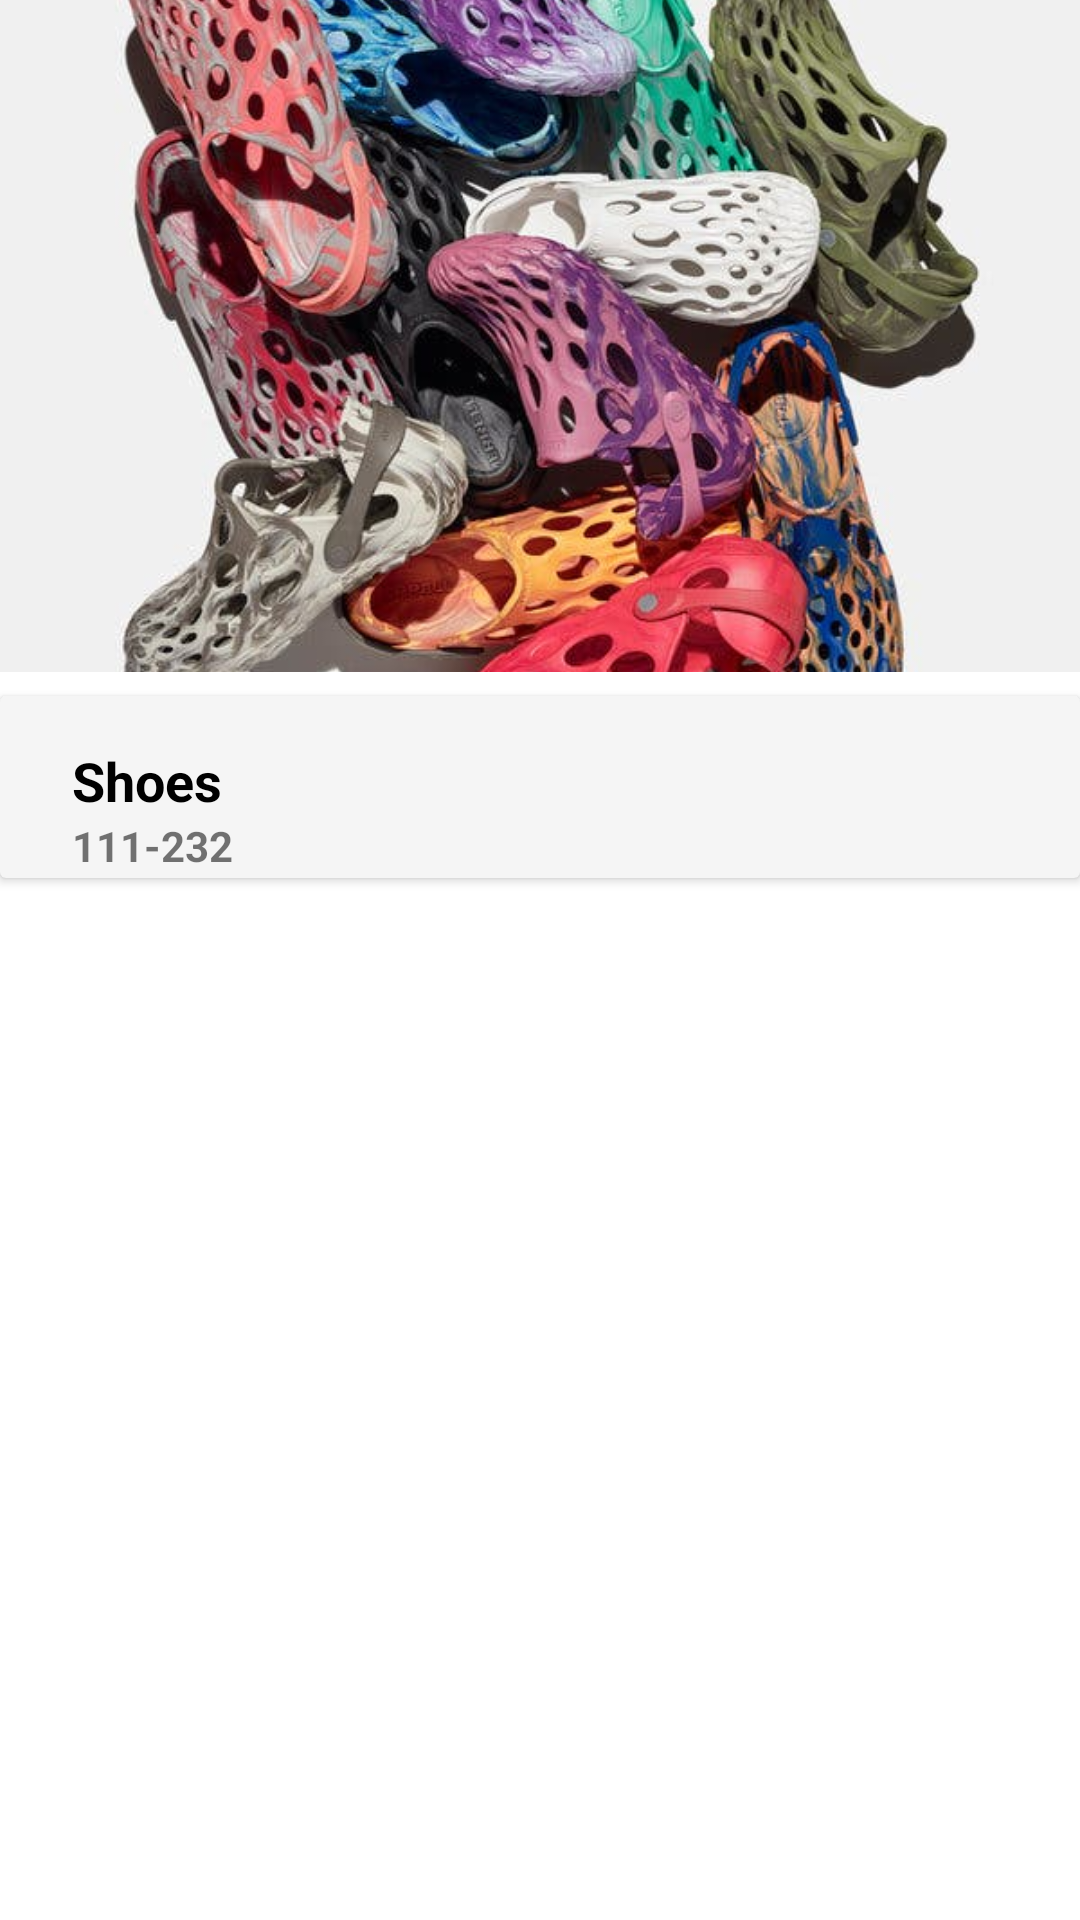

Write the Android layout XML for this screen, with the resource values it uses.
<!-- AndroidManifest.xml: application theme Theme.Pk_Discount -->
<!-- res/layout/activity_product_detail.xml -->
<?xml version="1.0" encoding="utf-8"?>
<androidx.constraintlayout.widget.ConstraintLayout xmlns:android="http://schemas.android.com/apk/res/android"
    xmlns:app="http://schemas.android.com/apk/res-auto"
    xmlns:tools="http://schemas.android.com/tools"
    android:layout_width="match_parent"
    android:layout_height="match_parent"
    tools:context=".ProductDetail">

    <ImageView
        android:id="@+id/imageView4"
        android:layout_width="0dp"
        android:layout_height="0dp"
        android:scaleType="centerCrop"
        app:layout_constraintBottom_toTopOf="@+id/guideline2"
        app:layout_constraintEnd_toEndOf="parent"
        app:layout_constraintStart_toStartOf="parent"
        app:layout_constraintTop_toTopOf="parent"
        app:srcCompat="@drawable/k_shoe" />

    <androidx.cardview.widget.CardView
        android:id="@+id/cardView"
        android:layout_width="match_parent"
        android:layout_height="0dp"
        android:layout_marginTop="8dp"
        android:layout_marginBottom="8dp"
        app:cardBackgroundColor="#F5F5F5"
        app:layout_constraintBottom_toTopOf="@+id/guideline4"
        app:layout_constraintEnd_toEndOf="parent"
        app:layout_constraintStart_toStartOf="parent"
        app:layout_constraintTop_toBottomOf="@id/guideline2">

        <androidx.constraintlayout.widget.ConstraintLayout
            android:layout_width="match_parent"
            android:layout_height="match_parent">

            <TextView
                android:id="@+id/textView13"
                android:layout_width="wrap_content"
                android:layout_height="wrap_content"
                android:layout_marginStart="24dp"
                android:layout_marginTop="16dp"
                android:text="Shoes"
                android:textAlignment="center"
                android:textColor="#000000"
                android:textSize="18sp"
                android:textStyle="bold"
                app:layout_constraintStart_toStartOf="parent"
                app:layout_constraintTop_toTopOf="parent" />

            <TextView
                android:id="@+id/textView14"
                android:layout_width="wrap_content"
                android:layout_height="wrap_content"
                android:text="111-232"
                android:textAlignment="center"
                android:textSize="14sp"
                android:textStyle="bold"
                app:layout_constraintStart_toStartOf="@+id/textView13"
                app:layout_constraintTop_toBottomOf="@+id/textView13" />

            <TextView
                android:id="@+id/textView15"
                android:layout_width="wrap_content"
                android:layout_height="wrap_content"
                android:layout_marginEnd="24dp"
                android:clickable="true"
                android:text="S"
                android:textAlignment="center"
                android:textColor="#000000"
                android:textSize="24sp"
                android:textStyle="bold"
                android:visibility="gone"
                app:layout_constraintBottom_toBottomOf="@+id/textView14"
                app:layout_constraintEnd_toStartOf="@+id/textView16"
                app:layout_constraintTop_toTopOf="@+id/textView13" />

            <TextView
                android:id="@+id/textView16"
                android:layout_width="wrap_content"
                android:layout_height="wrap_content"
                android:layout_marginEnd="24dp"
                android:clickable="true"
                android:text="M"
                android:textAlignment="center"
                android:textColor="#000000"
                android:textSize="24sp"
                android:textStyle="bold"
                android:visibility="gone"
                app:layout_constraintBottom_toBottomOf="@+id/textView15"
                app:layout_constraintEnd_toStartOf="@+id/textView17"
                app:layout_constraintTop_toTopOf="@+id/textView15" />

            <TextView
                android:id="@+id/textView17"
                android:layout_width="wrap_content"
                android:layout_height="wrap_content"
                android:layout_marginEnd="24dp"
                android:clickable="true"
                android:text="L"
                android:textAlignment="center"
                android:textColor="#000000"
                android:textSize="24sp"
                android:textStyle="bold"
                android:visibility="gone"
                app:layout_constraintBottom_toBottomOf="@+id/textView16"
                app:layout_constraintEnd_toEndOf="parent"
                app:layout_constraintTop_toTopOf="@+id/textView16" />
        </androidx.constraintlayout.widget.ConstraintLayout>
    </androidx.cardview.widget.CardView>

    <androidx.constraintlayout.widget.Guideline
        android:id="@+id/guideline2"
        android:layout_width="wrap_content"
        android:layout_height="wrap_content"
        android:orientation="horizontal"
        app:layout_constraintGuide_percent="0.35" />

    <androidx.constraintlayout.widget.Guideline
        android:id="@+id/guideline4"
        android:layout_width="wrap_content"
        android:layout_height="wrap_content"
        android:orientation="horizontal"
        app:layout_constraintGuide_percent="0.47" />

    <androidx.recyclerview.widget.RecyclerView
        android:id="@+id/rvLinks"
        android:layout_width="match_parent"
        android:layout_height="0dp"
        android:layout_marginTop="8dp"
        app:layout_constraintBottom_toBottomOf="parent"
        app:layout_constraintEnd_toEndOf="parent"
        app:layout_constraintStart_toStartOf="parent"
        app:layout_constraintTop_toBottomOf="@+id/cardView"
        tools:listitem="@layout/recycler_links" />

</androidx.constraintlayout.widget.ConstraintLayout>
<!-- res/layout/recycler_links.xml (included above) -->
<?xml version="1.0" encoding="utf-8"?>
<androidx.constraintlayout.widget.ConstraintLayout xmlns:android="http://schemas.android.com/apk/res/android"
    xmlns:app="http://schemas.android.com/apk/res-auto"
    android:layout_width="match_parent"
    android:layout_height="wrap_content">

    <androidx.cardview.widget.CardView
        android:id="@+id/link_1"
        android:layout_width="match_parent"
        android:layout_height="wrap_content"
        android:layout_marginStart="16dp"
        android:layout_marginTop="8dp"
        android:layout_marginEnd="16dp"
        android:layout_marginBottom="8dp"
        app:cardBackgroundColor="#F5F5F5"
        app:cardCornerRadius="15dp"
        app:layout_constraintBottom_toBottomOf="parent"
        app:layout_constraintEnd_toEndOf="parent"
        app:layout_constraintStart_toStartOf="parent"
        app:layout_constraintTop_toTopOf="parent">

        <androidx.constraintlayout.widget.ConstraintLayout
            android:layout_width="match_parent"
            android:layout_height="match_parent">

            <TextView
                android:id="@+id/link_text1_1"
                android:layout_width="wrap_content"
                android:layout_height="wrap_content"
                android:layout_marginStart="8dp"
                android:layout_marginTop="24dp"
                android:text="Available here"
                android:textSize="14sp"
                app:layout_constraintStart_toStartOf="parent"
                app:layout_constraintTop_toTopOf="parent" />

            <TextView
                android:id="@+id/link_text1_2"
                android:layout_width="0dp"
                android:layout_height="wrap_content"
                android:layout_marginTop="8dp"
                android:layout_marginEnd="16dp"
                android:layout_marginBottom="16dp"
                android:autoLink="web"
                android:text="https:/shirt.io"
                android:textAlignment="viewStart"
                android:textColor="#536DFE"
                android:textSize="14sp"
                app:layout_constraintBottom_toBottomOf="parent"
                app:layout_constraintEnd_toStartOf="@+id/link_text1_3"
                app:layout_constraintStart_toStartOf="@+id/link_text1_1"
                app:layout_constraintTop_toBottomOf="@+id/link_text1_1"
                app:layout_constraintVertical_bias="0.0" />

            <TextView
                android:id="@+id/link_text1_3"
                android:layout_width="wrap_content"
                android:layout_height="wrap_content"
                android:layout_marginEnd="32dp"
                android:text="1000/-"
                android:textAlignment="center"
                android:textColor="#000000"
                android:textSize="24sp"
                android:textStyle="bold"
                app:layout_constraintBottom_toBottomOf="@+id/link_text1_2"
                app:layout_constraintEnd_toEndOf="parent"
                app:layout_constraintTop_toTopOf="@+id/link_text1_1" />
        </androidx.constraintlayout.widget.ConstraintLayout>
    </androidx.cardview.widget.CardView>

</androidx.constraintlayout.widget.ConstraintLayout>
<!-- resources referenced by this layout -->
<resources>
  <!-- drawable k_shoe: webp bitmap (drawable, 62126 bytes) -->
  <style name="Theme.Pk_Discount" parent="Theme.MaterialComponents.DayNight.DarkActionBar">
          
  
      </style>
</resources>
